Image classification data set "processed" (anirudhrv01/Skin-Type-Detection on GitHub). Class labels (4): combination skin, dry skin, normal skin, oily skin.

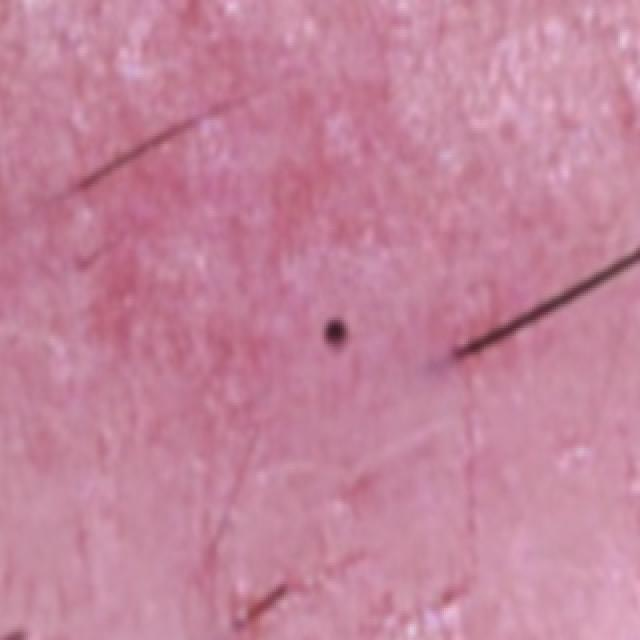
Label: dry skin

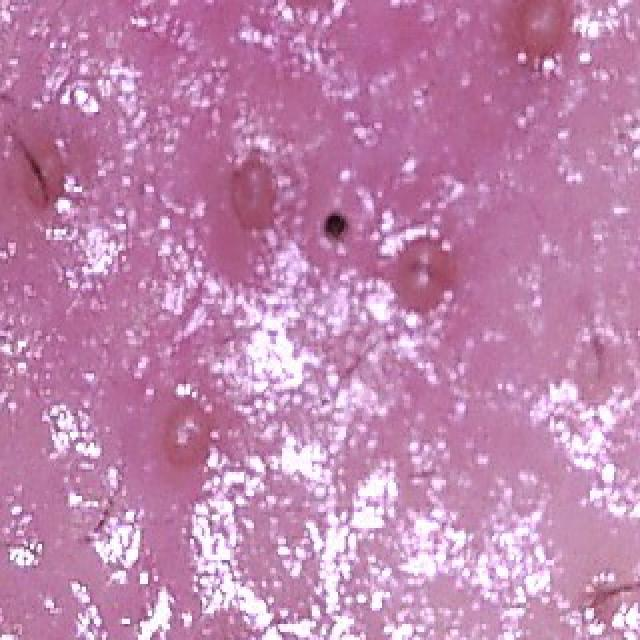
Label: oily skin

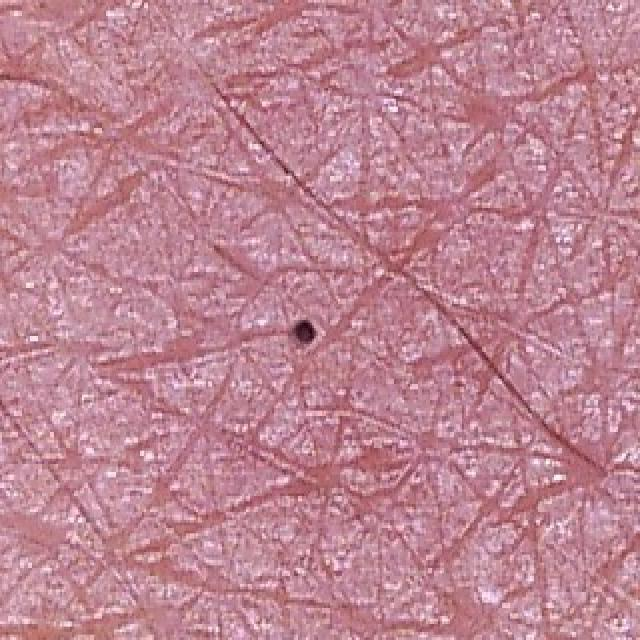
Label: normal skin

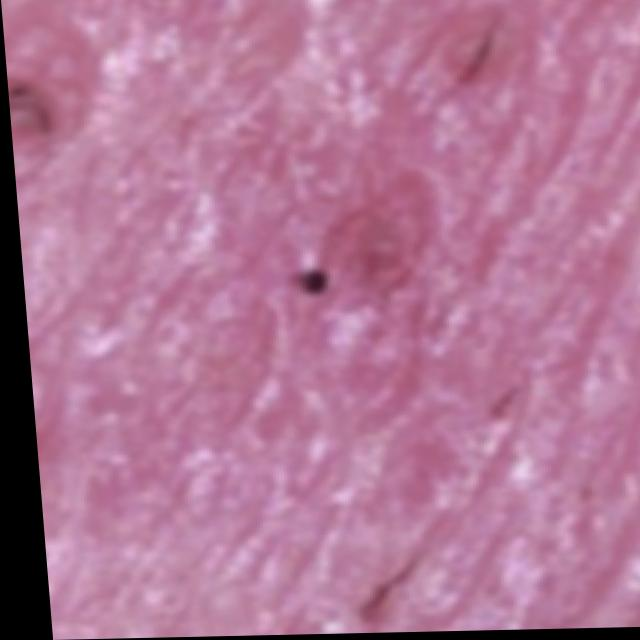
Label: combination skin

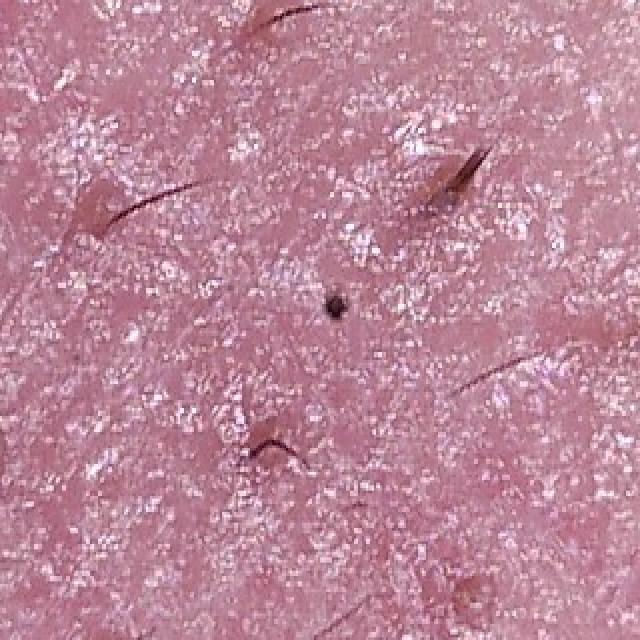
Label: dry skin

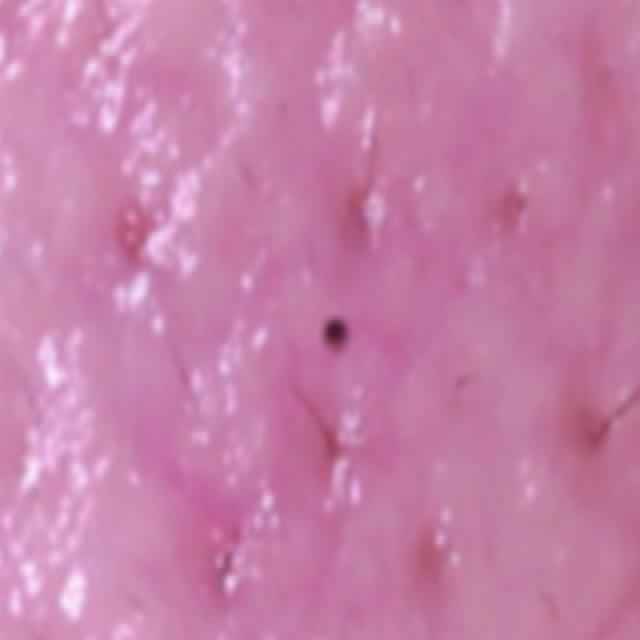
Label: oily skin
